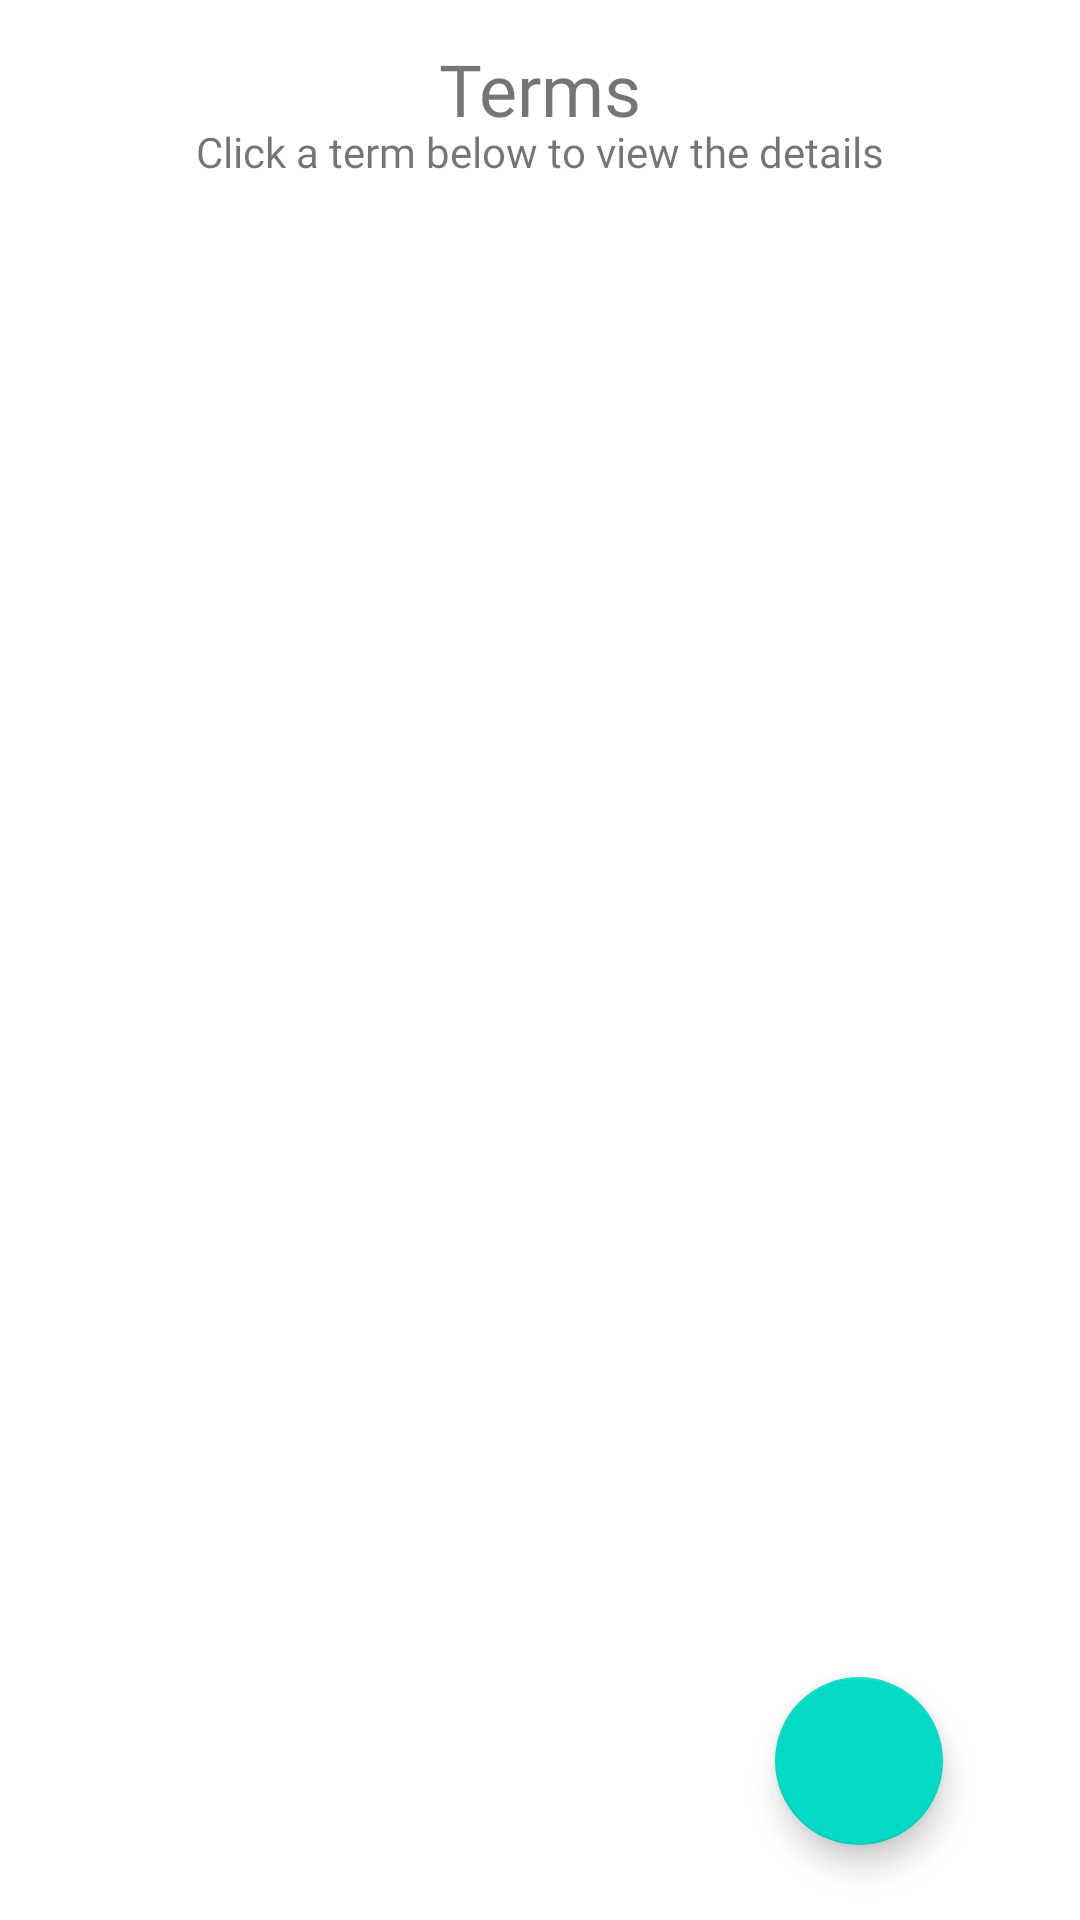

Android layout source for this screen:
<!-- AndroidManifest.xml: application theme Theme.C196Project -->
<!-- res/layout/activity_view_all_term.xml -->
<?xml version="1.0" encoding="utf-8"?>
<androidx.constraintlayout.widget.ConstraintLayout xmlns:android="http://schemas.android.com/apk/res/android"
    xmlns:app="http://schemas.android.com/apk/res-auto"
    xmlns:tools="http://schemas.android.com/tools"
    android:layout_width="match_parent"
    android:layout_height="match_parent"
    android:background="#FFFFFF"
    tools:context=".UI.TermsList">

    <TextView
        android:id="@+id/TermText2"
        android:layout_width="wrap_content"
        android:layout_height="wrap_content"
        android:fontFamily="@font/kosugi_maru"
        android:text="Terms"
        android:textSize="24sp"
        app:layout_constraintBottom_toBottomOf="parent"
        app:layout_constraintEnd_toEndOf="parent"
        app:layout_constraintStart_toStartOf="parent"
        app:layout_constraintTop_toTopOf="parent"
        app:layout_constraintVertical_bias="0.022" />

    <com.google.android.material.floatingactionbutton.FloatingActionButton
        android:id="@+id/AddTermButton"
        android:layout_width="wrap_content"
        android:layout_height="wrap_content"
        android:clickable="true"
        android:onClick="OnClickAddTerm"
        app:layout_constraintBottom_toBottomOf="parent"
        app:layout_constraintEnd_toEndOf="parent"
        app:layout_constraintHorizontal_bias="0.85"
        app:layout_constraintStart_toStartOf="parent"
        app:layout_constraintTop_toTopOf="parent"
        app:layout_constraintVertical_bias="0.957"
        app:srcCompat="@drawable/ic_baseline_add_circle_24" />

    <ScrollView
        android:id="@+id/scrollView3"
        android:layout_width="408dp"
        android:layout_height="539dp"
        app:layout_constraintBottom_toBottomOf="parent"
        app:layout_constraintEnd_toEndOf="parent"
        app:layout_constraintStart_toStartOf="parent"
        app:layout_constraintTop_toTopOf="parent"
        app:layout_constraintVertical_bias="0.39">

        <LinearLayout
            android:layout_width="match_parent"
            android:layout_height="wrap_content"
            android:orientation="vertical">

            <androidx.recyclerview.widget.RecyclerView
                android:id="@+id/TermsRecyclerView"
                android:layout_width="407dp"
                android:layout_height="551dp"
                android:background="#FFFFFF"
                tools:listitem="@layout/item_term_list" />
        </LinearLayout>
    </ScrollView>

    <TextView
        android:id="@+id/textView7"
        android:layout_width="wrap_content"
        android:layout_height="wrap_content"
        android:fontFamily="@font/kosugi_maru"
        android:text="Click a term below to view the details"
        app:layout_constraintBottom_toBottomOf="parent"
        app:layout_constraintEnd_toEndOf="parent"
        app:layout_constraintStart_toStartOf="parent"
        app:layout_constraintTop_toTopOf="parent"
        app:layout_constraintVertical_bias="0.066" />
</androidx.constraintlayout.widget.ConstraintLayout>
<!-- res/layout/item_term_list.xml (included above) -->
<?xml version="1.0" encoding="utf-8"?>
<androidx.constraintlayout.widget.ConstraintLayout xmlns:android="http://schemas.android.com/apk/res/android"
    xmlns:tools="http://schemas.android.com/tools"
    android:layout_width="match_parent"
    android:layout_height="wrap_content"
    android:layout_margin="2dp">

    <TextView
        android:id="@+id/TermNameItemView"
        android:layout_width="match_parent"
        android:layout_height="match_parent"
        android:layout_margin="4dp"
        android:background="#89DF8D"
        android:padding="5dp"
        android:text="TextView"
        tools:layout_editor_absoluteX="49dp"
        tools:layout_editor_absoluteY="0dp" />
</androidx.constraintlayout.widget.ConstraintLayout>
<!-- resources referenced by this layout -->
<resources>
  <style name="Theme.C196Project" parent="Theme.MaterialComponents.DayNight.DarkActionBar">
          
          <item name="colorPrimary">#FFC107</item>
          <item name="colorPrimaryVariant">@color/purple_700</item>
          <item name="colorOnPrimary">@color/white</item>
          
          <item name="colorSecondary">@color/teal_200</item>
          <item name="colorSecondaryVariant">@color/teal_700</item>
          <item name="colorOnSecondary">@color/black</item>
          
          <item name="android:statusBarColor">#8BC34A</item>
          
      </style>
  <!-- not gathered from this repository: default colours our renderer supplied (Android Studio template values) -->
  <color name="purple_700">#FF3700B3</color>
  <color name="teal_200">#FF03DAC5</color>
  <color name="teal_700">#FF018786</color>
  <color name="black">#FF000000</color>
  <color name="white">#FFFFFFFF</color>
</resources>
